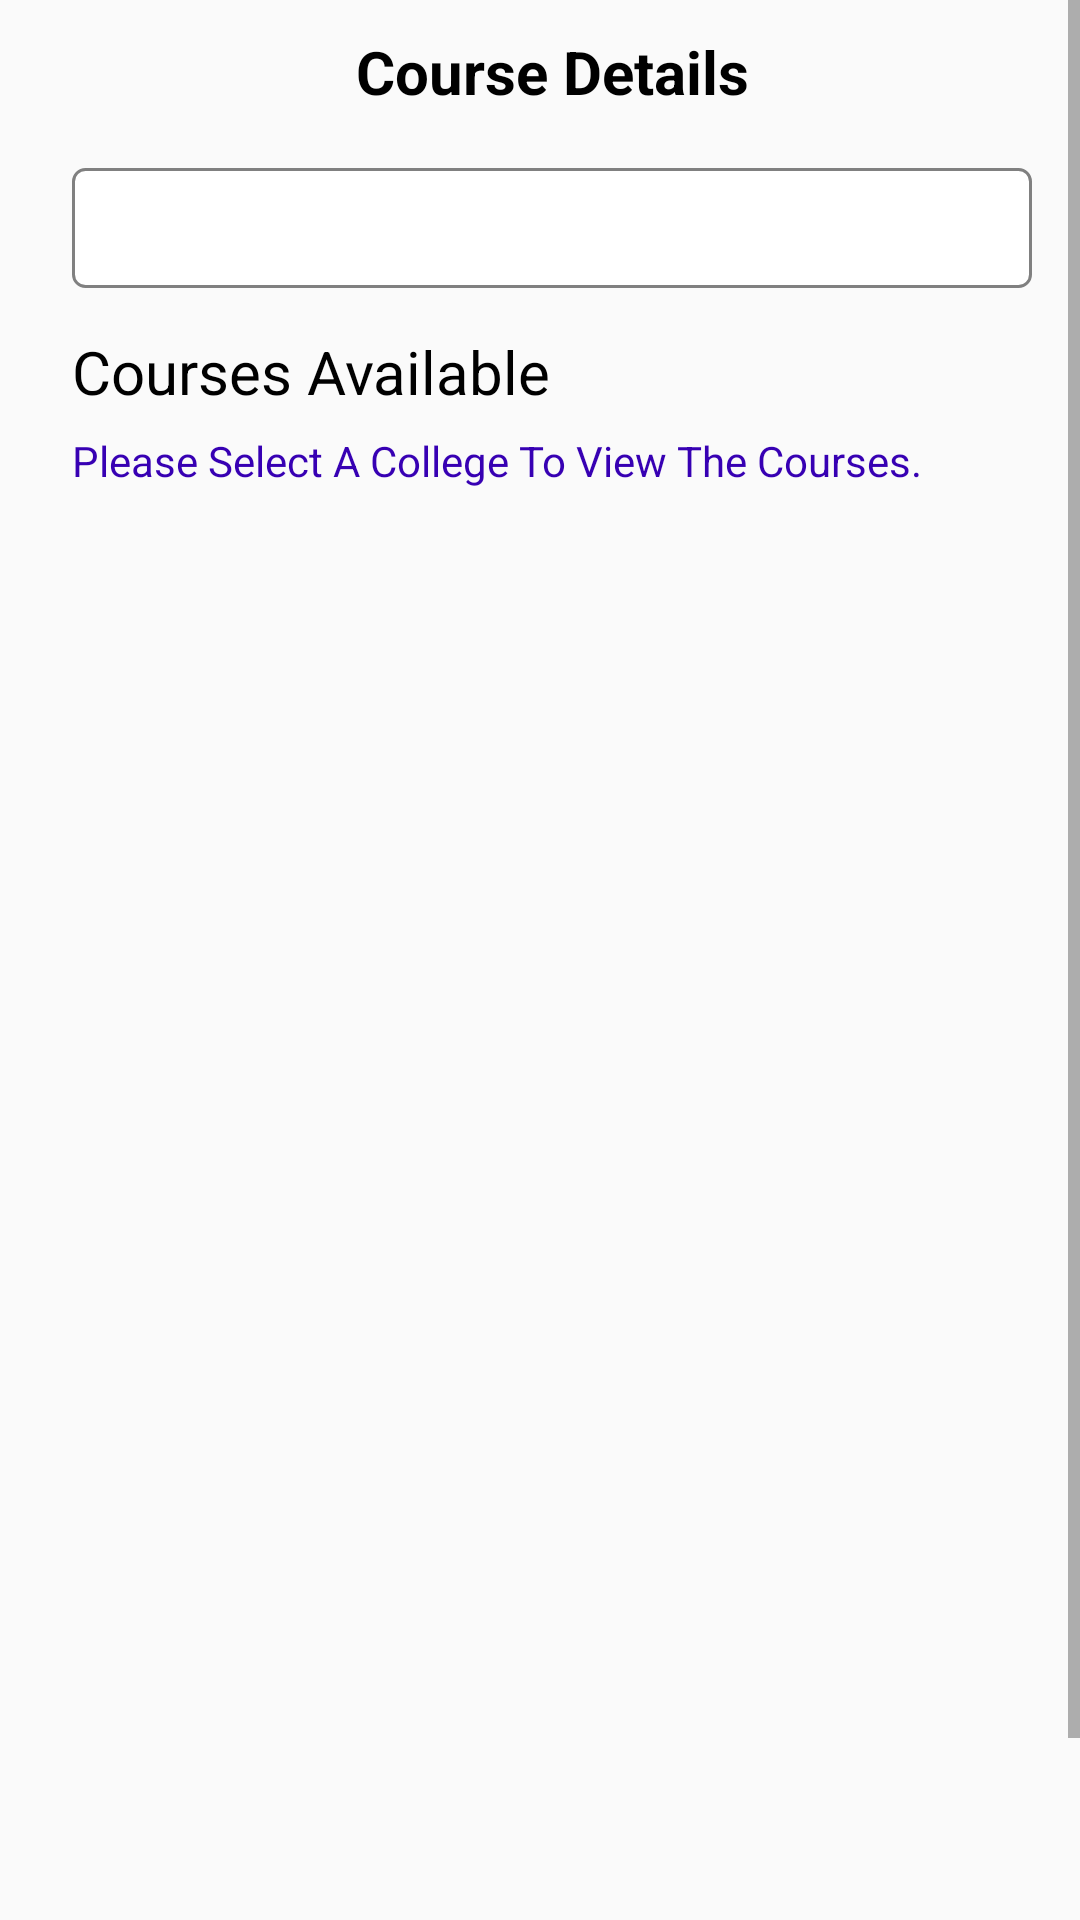

Android layout source for this screen:
<!-- AndroidManifest.xml: application theme Theme.AppCompatTheme -->
<!-- res/layout/fragment_course_details.xml -->
<?xml version="1.0" encoding="utf-8"?>
<ScrollView
    xmlns:android="http://schemas.android.com/apk/res/android"
    android:layout_width="match_parent"
    android:layout_height="fill_parent"
    >
<LinearLayout
    android:orientation="vertical"
    android:layout_width="match_parent"
    android:layout_height="match_parent"
    android:layout_marginStart="8dp">
<TextView
    android:layout_width="match_parent"
    android:layout_height="48sp"
    android:gravity="center"
    android:textStyle="bold"
    android:textSize="20sp"
    android:textColor="#000000"
    android:text="@string/course_details"/>


    <Spinner
        android:id="@+id/my_available_colleges"
        android:layout_width="match_parent"
        android:layout_height="40dp"
        android:spinnerMode="dropdown"
        android:layout_marginLeft="16dp"
        android:layout_marginRight="16dp"
        android:layout_marginTop="8dp"
        android:background="@drawable/edittext_bg"
       />
    <TextView
        android:layout_width="match_parent"
        android:layout_height="40dp"
        android:layout_marginLeft="16dp"
        android:layout_marginRight="16dp"
        android:layout_marginTop="8sp"
        android:textSize="20sp"
        android:textColor="#000000"
        android:text="@string/available_courses"
        android:layout_gravity="center"
        android:gravity="center|start"/>
    <TextView
        android:layout_width="match_parent"
        android:layout_height="wrap_content"
        android:layout_gravity="center_vertical"
        android:id="@+id/collegeNotSelected"
        android:layout_marginStart="16dp"
        android:textColor="@color/design_default_color_primary_variant"
        android:text="@string/no_college_selected"/>
    <GridView
        android:id="@+id/gridView"
        android:layout_width="match_parent"
        android:layout_height="480dp"
        android:numColumns="2"
        android:verticalSpacing="8dp"
        android:horizontalSpacing="8dp"
        android:layout_marginStart="16dp"
        android:layout_marginEnd="16dp"
        android:scrollbars="none" />
<TextView
    android:layout_width="wrap_content"
    android:layout_height="48sp"
    android:id="@+id/shareAppLink"
    android:background="@color/purple_700"
    android:padding="8sp"
    android:gravity="center"
    android:textColor="@color/white"
    android:layout_gravity="center_horizontal"
    android:text="Share App with your Friends"
    android:layout_margin="8sp"/>
</LinearLayout>
</ScrollView>
<!-- resources referenced by this layout -->
<resources>
  <color name="purple_700">#2c0d7a</color>
  <color name="white">#FFFFFFFF</color>
  <!-- drawable edittext_bg (drawable) -->
  <?xml version="1.0" encoding="utf-8"?>
  <shape xmlns:android="http://schemas.android.com/apk/res/android">
      <solid android:color="#FFFFFF" /> 
      <stroke
          android:width="1dp"
          android:color="#808080" /> 
      <corners android:radius="4dp" /> 
      <padding
          android:left="8dp"
          android:top="8dp"
          android:right="8dp"
          android:bottom="8dp" /> 
  </shape>
  <string name="available_courses">Courses Available</string>
  <string name="course_details">Course Details</string>
  <string name="no_college_selected">Please Select A College To View The Courses.</string>
  <style name="Theme.AppCompatTheme" parent="Theme.AppCompat.Light.NoActionBar" />
</resources>
